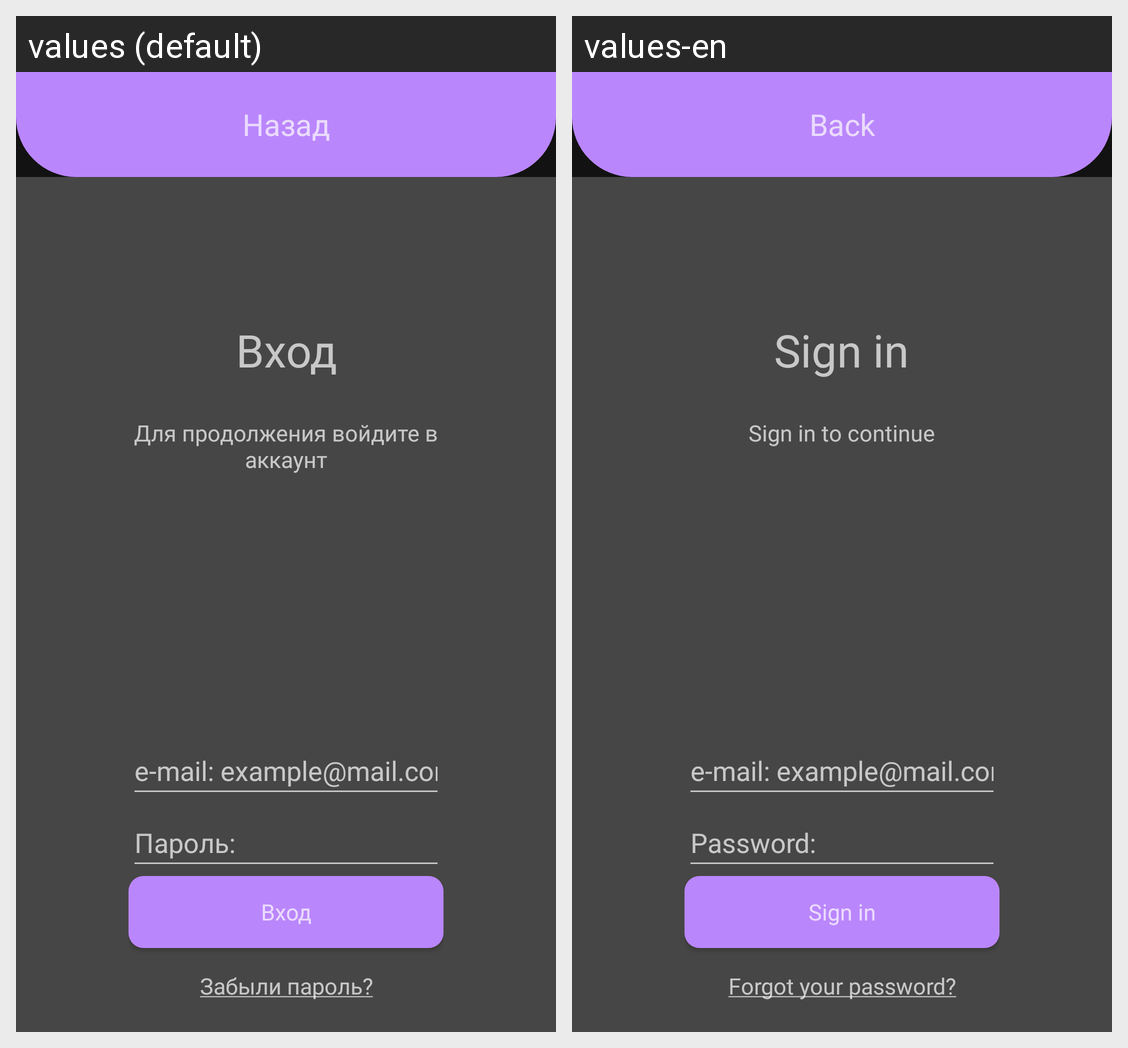

The Android screen above is rendered under two locales of the same app. Produce the string resources it draws, with the default and per-locale values.
Android screen res/layout/activity_sign_in.xml rendered under 2 locales, left to right: values (default), values-en. Device: Nexus 5 (rendered at 1080×1920; each locale shown at half size, 540×960, under a caption strip naming it); theme splashScreenTheme.
Strings drawn on this screen, with the default value and each locale's value (text and hints the layout hard-codes, and strings that could not be matched under every locale, appear in the picture but are not listed):

btn_back_description
  values: Назад
  values-en: Back

sign_in
  values: Вход
  values-en: Sign in

sign_in_text_info
  values: Для продолжения войдите в аккаунт
  values-en: Sign in to continue

email_hint
  values: e-mail: example@mail.com
  values-en: e-mail: example@mail.com  [not translated; the default value is used]

password_hint
  values: Пароль:
  values-en: Password:

forgot_password
  values: Забыли пароль?
  values-en: Forgot your password?
